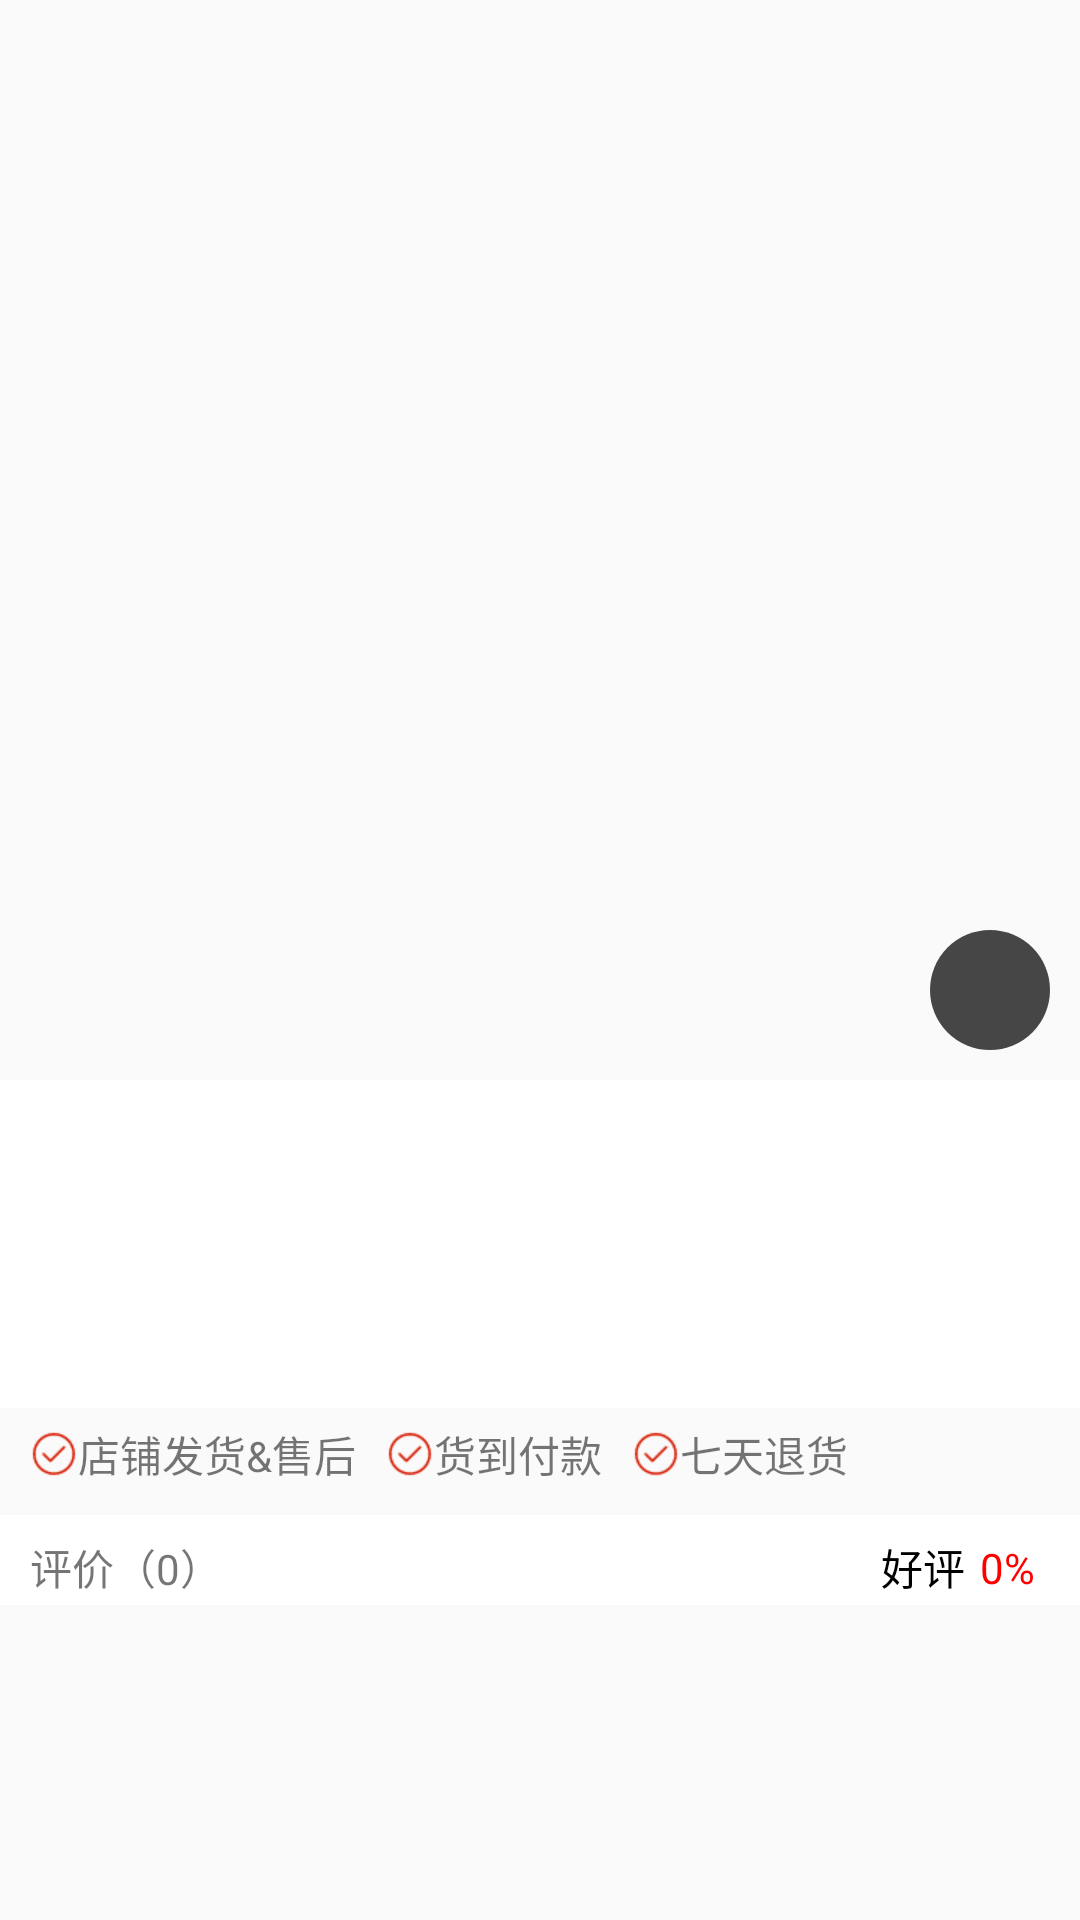

Layout XML and referenced resources for this Android screen:
<!-- AndroidManifest.xml: application theme AppTheme -->
<!-- res/layout/activity_goods_details_body.xml -->
<?xml version="1.0" encoding="utf-8"?>
<LinearLayout xmlns:android="http://schemas.android.com/apk/res/android"
    xmlns:tools="http://schemas.android.com/tools"
    android:id="@+id/activity_goods_details_body"
    android:layout_width="match_parent"
    android:layout_height="match_parent"
    android:orientation="vertical"
    tools:context="com.mingrisoft.mrshop.activity.GoodsDetailsActivity">

    
    <RelativeLayout
        android:layout_width="match_parent"
        android:layout_height="@dimen/dp_360">

        <android.support.v4.view.ViewPager
            android:id="@+id/show_pictures"
            android:layout_width="match_parent"
            android:layout_height="match_parent" />

        <TextView
            android:id="@+id/show_page"
            android:layout_width="@dimen/dp_40"
            android:layout_height="@dimen/dp_40"
            android:layout_alignParentBottom="true"
            android:layout_alignParentRight="true"
            android:layout_margin="@dimen/dp_10"
            android:background="@drawable/circle_text_background"
            android:gravity="center"
            android:textColor="@color/white"
            android:textSize="@dimen/sp_14"
            tools:text="1/5" />
    </RelativeLayout>
    
    <TextView
        android:id="@+id/show_title"
        style="@style/PaddingStyle"
        android:layout_width="match_parent"
        android:layout_height="wrap_content"
        android:background="@color/white"
        android:textColor="@color/black"
        android:textSize="@dimen/sp_16"
        android:textStyle="bold"
        tools:text="标题" />
    
    <TextView
        android:id="@+id/show_prompt"
        style="@style/PaddingStyle"
        android:layout_width="match_parent"
        android:layout_height="wrap_content"
        android:background="@color/white"
        android:textColor="@color/red"
        tools:text="提示" />

    
    <RelativeLayout
        style="@style/PaddingStyle"
        android:layout_width="match_parent"
        android:layout_height="wrap_content"
        android:background="@color/white">
        
        <TextView
            android:id="@+id/show_price"
            android:layout_width="wrap_content"
            android:layout_height="wrap_content"
            android:layout_centerVertical="true"
            android:textColor="@color/red"
            android:textSize="@dimen/sp_18"
            android:textStyle="bold"
            tools:text="￥200.00" />
        
        <TextView
            android:id="@+id/show_brand"
            android:layout_width="wrap_content"
            android:layout_height="wrap_content"
            android:layout_alignParentRight="true"
            android:layout_centerVertical="true"
            android:textColor="@color/black"
            android:textSize="@dimen/sp_16"
            tools:text="品牌"
            android:maxLength="12"
            android:lines="1"
            android:ellipsize="end"/>

    </RelativeLayout>
    
    <TextView
        android:id="@+id/show_merchant"
        style="@style/PaddingStyle"
        android:layout_width="match_parent"
        android:layout_height="wrap_content"
        android:layout_alignParentRight="true"
        android:layout_centerVertical="true"
        android:background="@color/white"
        android:textColor="@color/black"
        android:textSize="@dimen/sp_18"
        tools:text="店铺" />
    
    <LinearLayout
        android:layout_width="match_parent"
        android:layout_height="wrap_content"
        style="@style/MarginStyle"
        android:layout_marginBottom="@dimen/dp_10">
        <TextView
            android:layout_width="wrap_content"
            android:layout_height="wrap_content"
            android:drawableLeft="@drawable/mr_ensure"
            android:text="店铺发货&amp;售后"
            android:gravity="center"
            android:textSize="@dimen/sp_14"
            android:layout_marginRight="@dimen/dp_10"/>
        <TextView
            android:layout_width="wrap_content"
            android:layout_height="wrap_content"
            android:drawableLeft="@drawable/mr_ensure"
            android:text="货到付款"
            android:gravity="center"
            android:textSize="@dimen/sp_14"
            android:layout_marginRight="@dimen/dp_10"/>
        <TextView
            android:layout_width="wrap_content"
            android:layout_height="wrap_content"
            android:drawableLeft="@drawable/mr_ensure"
            android:text="七天退货"
            android:gravity="center"
            android:textSize="@dimen/sp_14"/>
    </LinearLayout>
    
    <LinearLayout
        android:layout_width="match_parent"
        android:layout_height="@dimen/dp_30"
        android:gravity="center_vertical"
        style="@style/PaddingStyle"
        android:layout_marginBottom="@dimen/dp_10"
        android:background="@color/white"
        >
        <TextView
            android:layout_width="@dimen/dp_0"
            android:layout_weight="1"
            android:layout_height="wrap_content"
            android:text="评价（0）"/>
        <TextView
            android:layout_width="wrap_content"
            android:layout_height="wrap_content"
            android:text="好评"
            android:textColor="@color/black"
            android:layout_marginRight="@dimen/dp_5"/>
        <TextView
            android:layout_width="wrap_content"
            android:layout_height="wrap_content"
            android:text="0%"
            android:textColor="@color/red"
            android:layout_marginRight="@dimen/dp_5"/>
        <ImageView
            android:layout_width="wrap_content"
            android:layout_height="wrap_content"
            android:src="@drawable/mr_arrow_next"/>
    </LinearLayout>
</LinearLayout>
<!-- resources referenced by this layout -->
<resources>
  <color name="black">#000000</color>
  <color name="red">#FF0000</color>
  <color name="white">#FFFFFF</color>
  <dimen name="dp_0">0dp</dimen>
  <dimen name="dp_10">10dp</dimen>
  <dimen name="dp_30">30dp</dimen>
  <dimen name="dp_360">360dp</dimen>
  <dimen name="dp_40">40dp</dimen>
  <dimen name="dp_5">5dp</dimen>
  <dimen name="sp_14">14sp</dimen>
  <dimen name="sp_16">16sp</dimen>
  <dimen name="sp_18">18sp</dimen>
  <!-- drawable circle_text_background (drawable-hdpi) -->
  <?xml version="1.0" encoding="utf-8"?>
  <shape xmlns:android="http://schemas.android.com/apk/res/android"
      android:shape="oval">
      <solid android:color="@color/translucence_black"/>
      <size android:width="@dimen/dp_40"
          android:height="@dimen/dp_40"/>
  </shape>
  <!-- drawable mr_ensure: png bitmap (drawable-xhdpi, 880 bytes) -->
  <style name="MarginStyle">
          <item name="android:layout_marginLeft">@dimen/dp_10</item>
          <item name="android:layout_marginRight">@dimen/dp_10</item>
          <item name="android:layout_marginTop">@dimen/dp_5</item>
      </style>
  <style name="PaddingStyle">
          <item name="android:paddingLeft">@dimen/dp_10</item>
          <item name="android:paddingRight">@dimen/dp_10</item>
          <item name="android:paddingTop">@dimen/dp_5</item>
      </style>
  <style name="AppTheme" parent="Theme.AppCompat.Light.NoActionBar">
          <item name="colorPrimary">@color/colorPrimary</item>
          <item name="colorPrimaryDark">@color/colorPrimaryDark</item>
          <item name="colorAccent">@color/colorAccent</item>
      </style>
  <color name="translucence_black">#b7000000</color>
  <color name="colorPrimary">#d01716</color>
  <color name="colorPrimaryDark">#d2050c</color>
  <color name="colorAccent">#c41411</color>
</resources>
